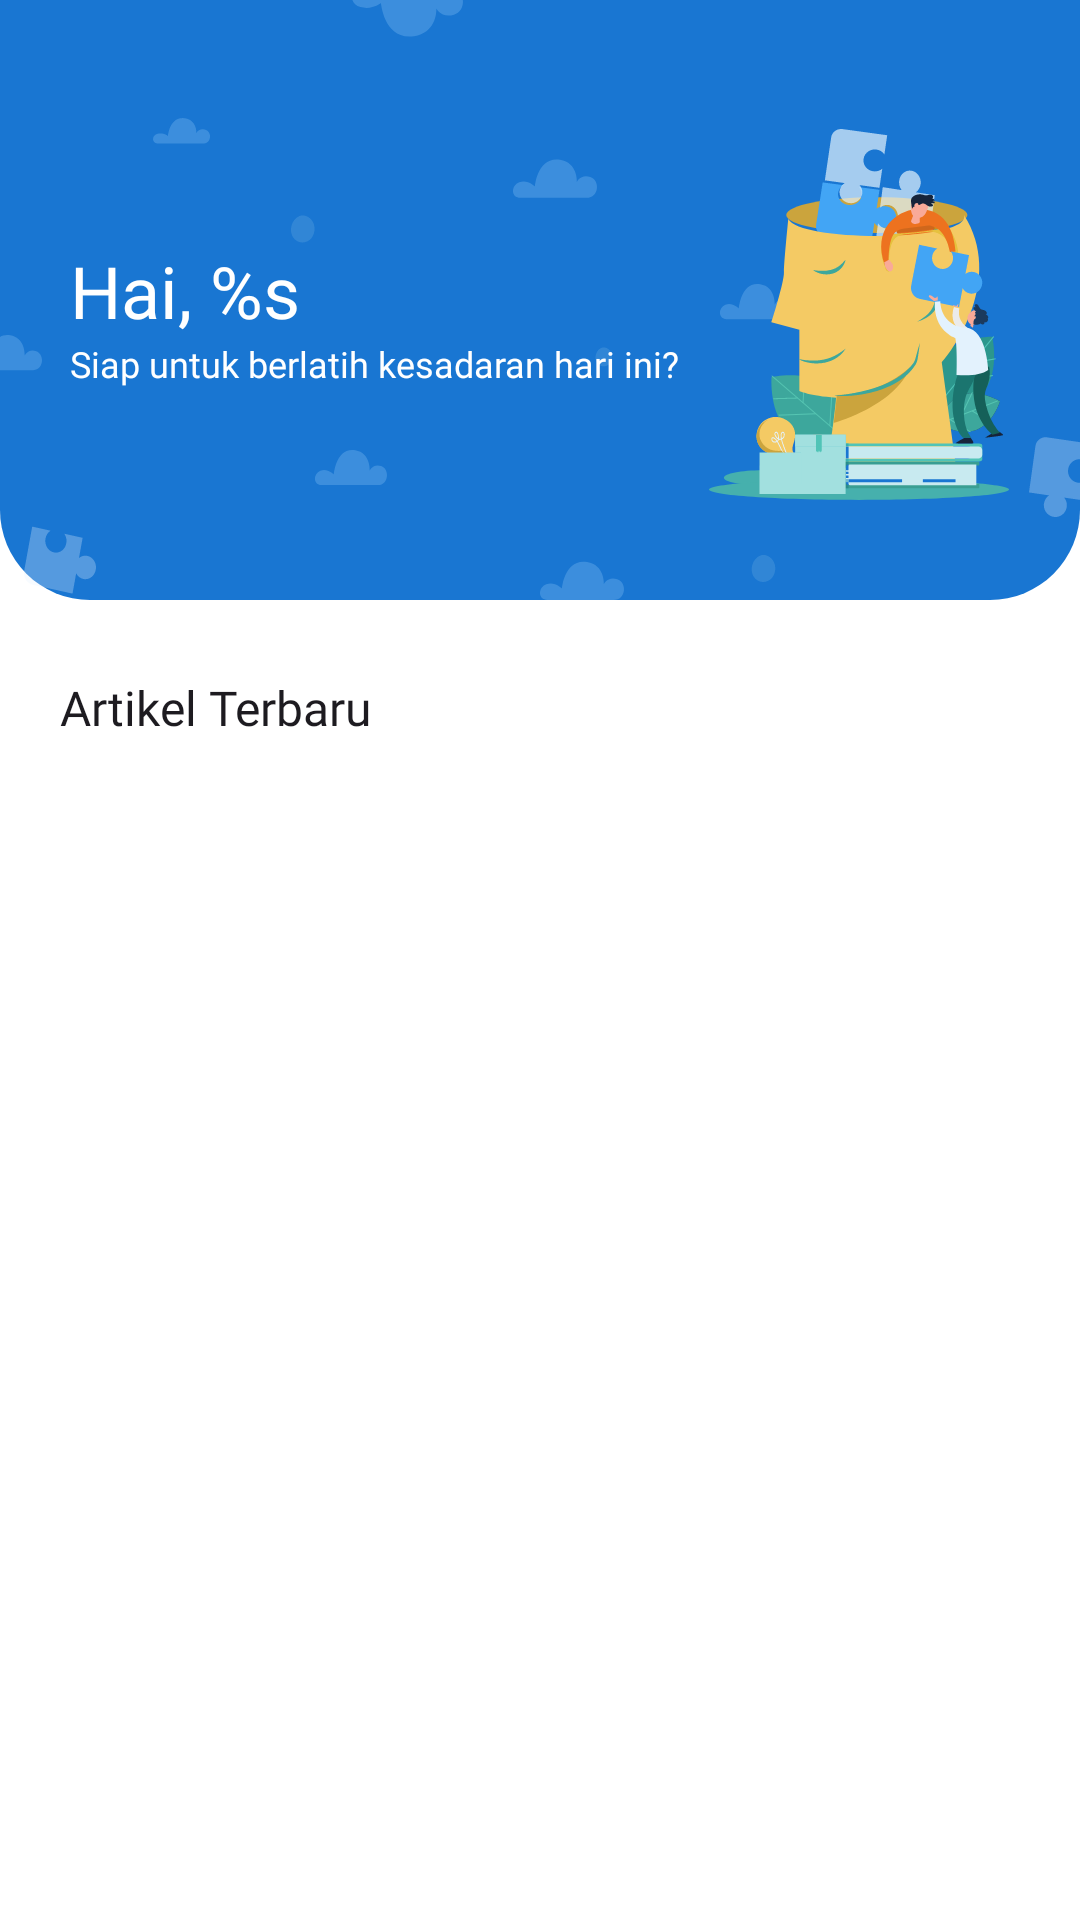

Layout XML and referenced resources for this Android screen:
<!-- AndroidManifest.xml: application theme Theme.Psychika -->
<!-- res/layout/fragment_home.xml -->
<?xml version="1.0" encoding="utf-8"?>
<ScrollView xmlns:android="http://schemas.android.com/apk/res/android"
    xmlns:app="http://schemas.android.com/apk/res-auto"
    xmlns:tools="http://schemas.android.com/tools"
    android:layout_width="match_parent"
    android:layout_height="match_parent"
    android:background="@color/shades_50"
    tools:context=".ui.home.HomeFragment">

    <androidx.constraintlayout.widget.ConstraintLayout
        android:layout_width="match_parent"
        android:layout_height="wrap_content">

        <LinearLayout
            android:id="@+id/top_bar_layout"
            android:layout_width="match_parent"
            android:layout_height="200dp"
            android:background="@drawable/home_background"
            android:gravity="center"
            android:paddingTop="10dp"
            android:orientation="horizontal"
            app:layout_constraintEnd_toEndOf="parent"
            app:layout_constraintStart_toStartOf="parent"
            app:layout_constraintTop_toTopOf="parent">

            <LinearLayout
                android:layout_width="wrap_content"
                android:layout_height="wrap_content"
                android:orientation="vertical">

                <TextView
                    android:id="@+id/tv_hi_user"
                    style="@style/TextAppearance.AppCompat.DisplayXs.Semibold"
                    android:layout_width="wrap_content"
                    android:layout_height="wrap_content"
                    android:text="@string/hi_user"
                    android:textColor="@color/shades_50" />

                <TextView
                    android:id="@+id/tv_ready_practice"
                    style="@style/TextAppearance.AppCompat.TextXs.Regular"
                    android:layout_width="wrap_content"
                    android:layout_height="wrap_content"
                    android:text="@string/ready_practice"
                    android:textColor="@color/shades_50" />
            </LinearLayout>

            <ImageView
                android:layout_width="100dp"
                android:layout_height="125dp"
                android:layout_marginStart="10dp"
                android:src="@drawable/illust_face"
                android:contentDescription="@string/illust_face"/>
        </LinearLayout>

        <LinearLayout
            android:id="@+id/linearLayout"
            android:layout_width="match_parent"
            android:layout_height="wrap_content"
            android:orientation="vertical"
            android:paddingHorizontal="20dp"
            app:layout_constraintTop_toBottomOf="@id/top_bar_layout">

            <TextView
                android:id="@+id/tv_recent_article"
                style="@style/TextAppearance.AppCompat.TextMd.Semibold"
                android:layout_width="wrap_content"
                android:layout_height="wrap_content"
                android:layout_marginTop="25dp"
                android:text="@string/recent_article" />
        </LinearLayout>

        <androidx.recyclerview.widget.RecyclerView
            android:id="@+id/rv_list_article"
            android:layout_width="match_parent"
            android:layout_height="wrap_content"
            android:nestedScrollingEnabled="false"
            tools:listitem="@layout/item_row_article"
            app:layout_constraintStart_toStartOf="parent"
            app:layout_constraintTop_toBottomOf="@id/linearLayout"
            app:layout_constraintEnd_toEndOf="parent"/>

        <com.google.android.material.progressindicator.LinearProgressIndicator
            android:id="@+id/progressBar"
            android:layout_width="match_parent"
            android:layout_height="wrap_content"
            android:indeterminate="true"
            android:visibility="gone"
            app:indicatorColor="@color/primary_100"
            app:layout_constraintEnd_toEndOf="parent"
            app:layout_constraintStart_toStartOf="parent"
            app:layout_constraintTop_toTopOf="parent" />
    </androidx.constraintlayout.widget.ConstraintLayout>
</ScrollView>
<!-- res/layout/item_row_article.xml (included above) -->
<?xml version="1.0" encoding="utf-8"?>
<androidx.cardview.widget.CardView xmlns:android="http://schemas.android.com/apk/res/android"
    xmlns:app="http://schemas.android.com/apk/res-auto"
    android:layout_width="match_parent"
    android:layout_height="wrap_content"
    android:layout_marginHorizontal="20dp"
    android:layout_marginTop="15dp"
    android:layout_marginBottom="10dp"
    app:cardElevation="3dp"
    app:cardCornerRadius="10dp">

    <androidx.constraintlayout.widget.ConstraintLayout
        android:layout_width="match_parent"
        android:layout_height="match_parent"
        android:background="@color/neutral_50"
        android:padding="10dp">
        
        <de.hdodenhof.circleimageview.CircleImageView
            android:id="@+id/iv_profile_picture"
            android:layout_width="30dp"
            android:layout_height="30dp"
            android:src="@drawable/profile_avatar"
            app:layout_constraintTop_toTopOf="parent"
            app:layout_constraintStart_toStartOf="parent" />

        <TextView
            android:id="@+id/tv_publisher"
            style="@style/TextAppearance.AppCompat.TextXxs.Regular"
            android:layout_width="wrap_content"
            android:text="@string/user_fullname"
            android:layout_marginStart="10dp"
            app:layout_constraintStart_toEndOf="@id/iv_profile_picture"
            app:layout_constraintTop_toTopOf="@id/iv_profile_picture"
            app:layout_constraintBottom_toBottomOf="@id/iv_profile_picture" />

        <TextView
            android:id="@+id/tv_title"
            style="@style/TextAppearance.AppCompat.TextSm.Medium"
            android:layout_width="0dp"
            android:layout_height="40dp"
            android:layout_marginTop="5dp"
            android:layout_marginEnd="20dp"
            android:text="@string/title_article"
            app:layout_constraintEnd_toStartOf="@+id/iv_article_picture"
            app:layout_constraintStart_toStartOf="parent"
            app:layout_constraintTop_toBottomOf="@+id/iv_profile_picture" />

        <TextView
            android:id="@+id/tv_date"
            style="@style/TextAppearance.AppCompat.TextXxs.Regular"
            android:layout_width="wrap_content"
            android:text="@string/sample_article_date"
            android:textColor="@color/neutral_500"
            android:layout_marginTop="10dp"
            app:layout_constraintStart_toStartOf="parent"
            app:layout_constraintTop_toBottomOf="@+id/tv_title" />

        <ImageView
            android:id="@+id/iv_article_picture"
            android:layout_width="86dp"
            android:layout_height="86dp"
            android:contentDescription="@string/photo_article"
            android:src="@drawable/article_picture"
            android:background="@drawable/rounded_picture"
            android:scaleType="centerCrop"
            app:layout_constraintBottom_toBottomOf="parent"
            app:layout_constraintEnd_toEndOf="parent"
            app:layout_constraintTop_toTopOf="parent" />
    </androidx.constraintlayout.widget.ConstraintLayout>
</androidx.cardview.widget.CardView>
<!-- resources referenced by this layout -->
<resources>
  <color name="neutral_50">#F8FAFC</color>
  <color name="neutral_500">#64748B</color>
  <color name="primary_100">#BBDEFB</color>
  <color name="shades_50">#FFFFFF</color>
  <!-- drawable article_picture: png bitmap (drawable, 246894 bytes) -->
  <!-- drawable home_background (drawable) -->
  <?xml version="1.0" encoding="utf-8"?>
  <layer-list xmlns:android="http://schemas.android.com/apk/res/android">
      <item>
          <shape android:shape="rectangle">
              <corners android:bottomLeftRadius="30dp"
                  android:bottomRightRadius="30dp" />
              <solid android:color="@color/primary_700" />
          </shape>
      </item>
      <item android:drawable="@drawable/cloud_background" />
  </layer-list>
  <!-- drawable illust_face: vector/xml drawable (drawable, 25414 chars, omitted) -->
  <!-- drawable profile_avatar (drawable) -->
  <vector xmlns:android="http://schemas.android.com/apk/res/android"
      android:width="125dp"
      android:height="110dp"
      android:viewportWidth="125"
      android:viewportHeight="110">
    <path
        android:pathData="M0,0h125v110h-125z"
        android:fillColor="#ffffff"/>
    <path
        android:pathData="M60.32,14.17C55.66,14.85 51.52,17 48.4,20.45C38.59,31.18 42.92,48.26 56.75,53.14C60.08,54.33 65.88,54.33 69.25,53.14C81.01,49.01 86.2,35.94 80.6,24.62C77.11,17.51 68.35,13.02 60.32,14.17Z"
        android:fillColor="#2196F3"/>
    <path
        android:pathData="M47.39,59.9C44.18,60.37 41.47,61.25 38.26,62.87C34.9,64.58 30.84,67.68 31.2,68.28C31.37,68.55 31.33,68.59 31.04,68.44C30.47,68.12 27.31,72.25 25.65,75.43C24.31,78.01 23.01,82.42 22.61,85.75L22.36,88.06H63H103.64L103.35,85.56C102.91,81.98 102.1,79.08 100.55,75.94C98.85,72.49 95.61,68.08 94.96,68.44C94.67,68.59 94.63,68.55 94.8,68.28C95.2,67.64 90.9,64.42 87.13,62.64C81.29,59.82 80.76,59.74 64.42,59.62C56.39,59.58 48.72,59.7 47.39,59.9Z"
        android:fillColor="#2196F3"/>
  </vector>
  <string name="hi_user">Hai, %s</string>
  <string name="illust_face">Ilustrasi Wajah</string>
  <string name="photo_article">Foto Artikel</string>
  <string name="ready_practice">Siap untuk berlatih kesadaran hari ini?</string>
  <string name="recent_article">Artikel Terbaru</string>
  <string name="sample_article_date">5 Mei 2024</string>
  <string name="title_article">Studi Menemukan Jalan-jalan di Alam Meningkatkan Kesejahteraan Mental</string>
  <string name="user_fullname">Pengguna</string>
  <style name="TextAppearance.AppCompat.DisplayXs.Semibold">
          <item name="android:fontFamily">@font/poppins_semibold</item>
      </style>
  <style name="TextAppearance.AppCompat.TextMd.Semibold">
          <item name="android:fontFamily">@font/poppins_semibold</item>
      </style>
  <style name="TextAppearance.AppCompat.TextSm.Medium">
          <item name="android:fontFamily">@font/poppins_medium</item>
      </style>
  <style name="TextAppearance.AppCompat.TextXs.Regular">
          <item name="android:fontFamily">@font/poppins_regular</item>
      </style>
  <style name="TextAppearance.AppCompat.TextXxs.Regular">
          <item name="android:fontFamily">@font/poppins_regular</item>
      </style>
  <style name="Theme.Psychika" parent="Base.Theme.Psychika" />
  <color name="primary_700">#1976D2</color>
  <!-- drawable cloud_background: vector/xml drawable (drawable, 4676 chars, omitted) -->
  <style name="Base.Theme.Psychika" parent="Theme.Material3.DayNight.NoActionBar">
          <item name="colorPrimary">@color/primary_700</item>
      </style>
</resources>
